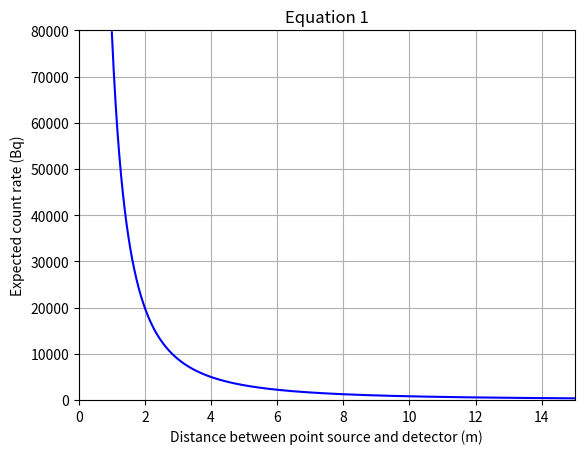

The script that saved this image: (Note: this script raises an exception after producing the figure.)
import numpy as np
import matplotlib.pyplot as plt

def calculate_flux(r):
    """Calculate the flux F given radius r."""
    L = 1000000  # Luminosity
    if np.any (r == 0):
        raise ValueError("Radius r cannot be zero to avoid division by zero.")
    return L / (4 * np.pi * r**2)

# Generate values for r (radius)
r_values = np.linspace(1, 15, 1000)  # Example: radius values from 1 to 100
flux_values = calculate_flux(r_values)

# Plotting the graph
plt.plot(r_values, flux_values, color='blue')
plt.xlabel('Distance between point source and detector (m)')  # Label for x-axis
plt.ylabel('Expected count rate (Bq)')    # Label for y-axis
plt.title('Equation 1')  # subject to change
plt.grid(True)  # Adding grid for better visualization
plt.xlim(0, 15)
plt.ylim(0, 80000)
plt.savefig('../code/diagrams/eq1.png', dpi=400)
plt.show()

